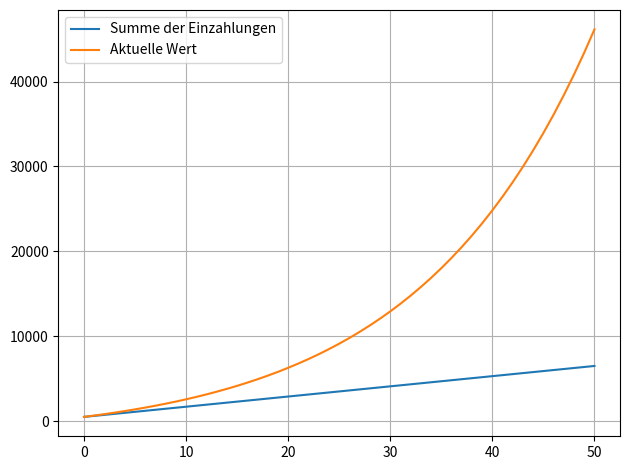

This figure's Python source:
import matplotlib.pyplot as plt


# berechne zinsen auf betrag x
def wende_zinsen_an(anfangswert, zinssatz):
    if zinssatz <= -100:
        print("OOPSIE")
    else:
        neuer_wert = anfangswert * (1 + zinssatz / 100)

    return neuer_wert


ergebnis = wende_zinsen_an(100, 5)
print(ergebnis)  # 105


def zinseszins(anfangswert, zinssatz, anzahl_jahre):
    ergebnis = anfangswert * (1 + zinssatz / 100) ** anzahl_jahre
    return ergebnis


def sparplan(anfangswert, einzahlung, zinssatz, anzahl_jahre):
    aktueller_wert = anfangswert
    summe_einzahlungen = anfangswert
    for jahr in range(anzahl_jahre):
        aktueller_wert = aktueller_wert + 12 * einzahlung
        summe_einzahlungen = summe_einzahlungen + 12 * einzahlung
        aktueller_wert = wende_zinsen_an(anfangswert=aktueller_wert, zinssatz=zinssatz)

    return aktueller_wert, summe_einzahlungen


print(sparplan(anfangswert=500, einzahlung=10, zinssatz=6, anzahl_jahre=50))


# liste = [1,2,3,4,5]
# liste[-1] -> 5
# liste[0] -> 1


def sparplan_mit_listen(anfangswert, einzahlung, zinssatz, anzahl_jahre):
    aktueller_wert = [
        anfangswert,
    ]
    summe_einzahlungen = [
        anfangswert,
    ]
    for jahr in range(anzahl_jahre):
        wert_dieses_jahr = aktueller_wert[-1] + 12 * einzahlung
        summe_einzahlungen = summe_einzahlungen + [
            summe_einzahlungen[-1] + 12 * einzahlung,
        ]
        wert_dieses_jahr = wende_zinsen_an(wert_dieses_jahr, zinssatz)
        aktueller_wert = aktueller_wert + [
            wert_dieses_jahr,
        ]

    return aktueller_wert, summe_einzahlungen, list(range(anzahl_jahre + 1))


print(sparplan_mit_listen(500, 10, 6, 50))

werte, einzahlungen, jahre = sparplan_mit_listen(500, 10, 6, 50)

plt.plot(jahre, einzahlungen, label="Summe der Einzahlungen")
plt.plot(jahre, werte, label="Aktuelle Wert")
plt.grid()
plt.legend()
plt.tight_layout()
plt.show()
